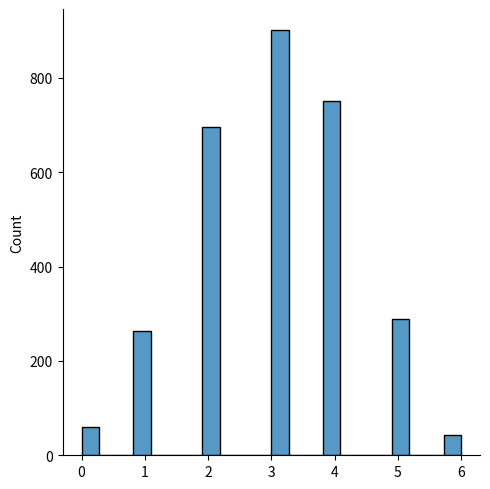

Python code for this plot:
import matplotlib.pyplot as plt
import seaborn as sns
import numpy as np

sns.displot(np.random.binomial(n =6, p =0.5, size=3000), kind="hist")
plt.show()